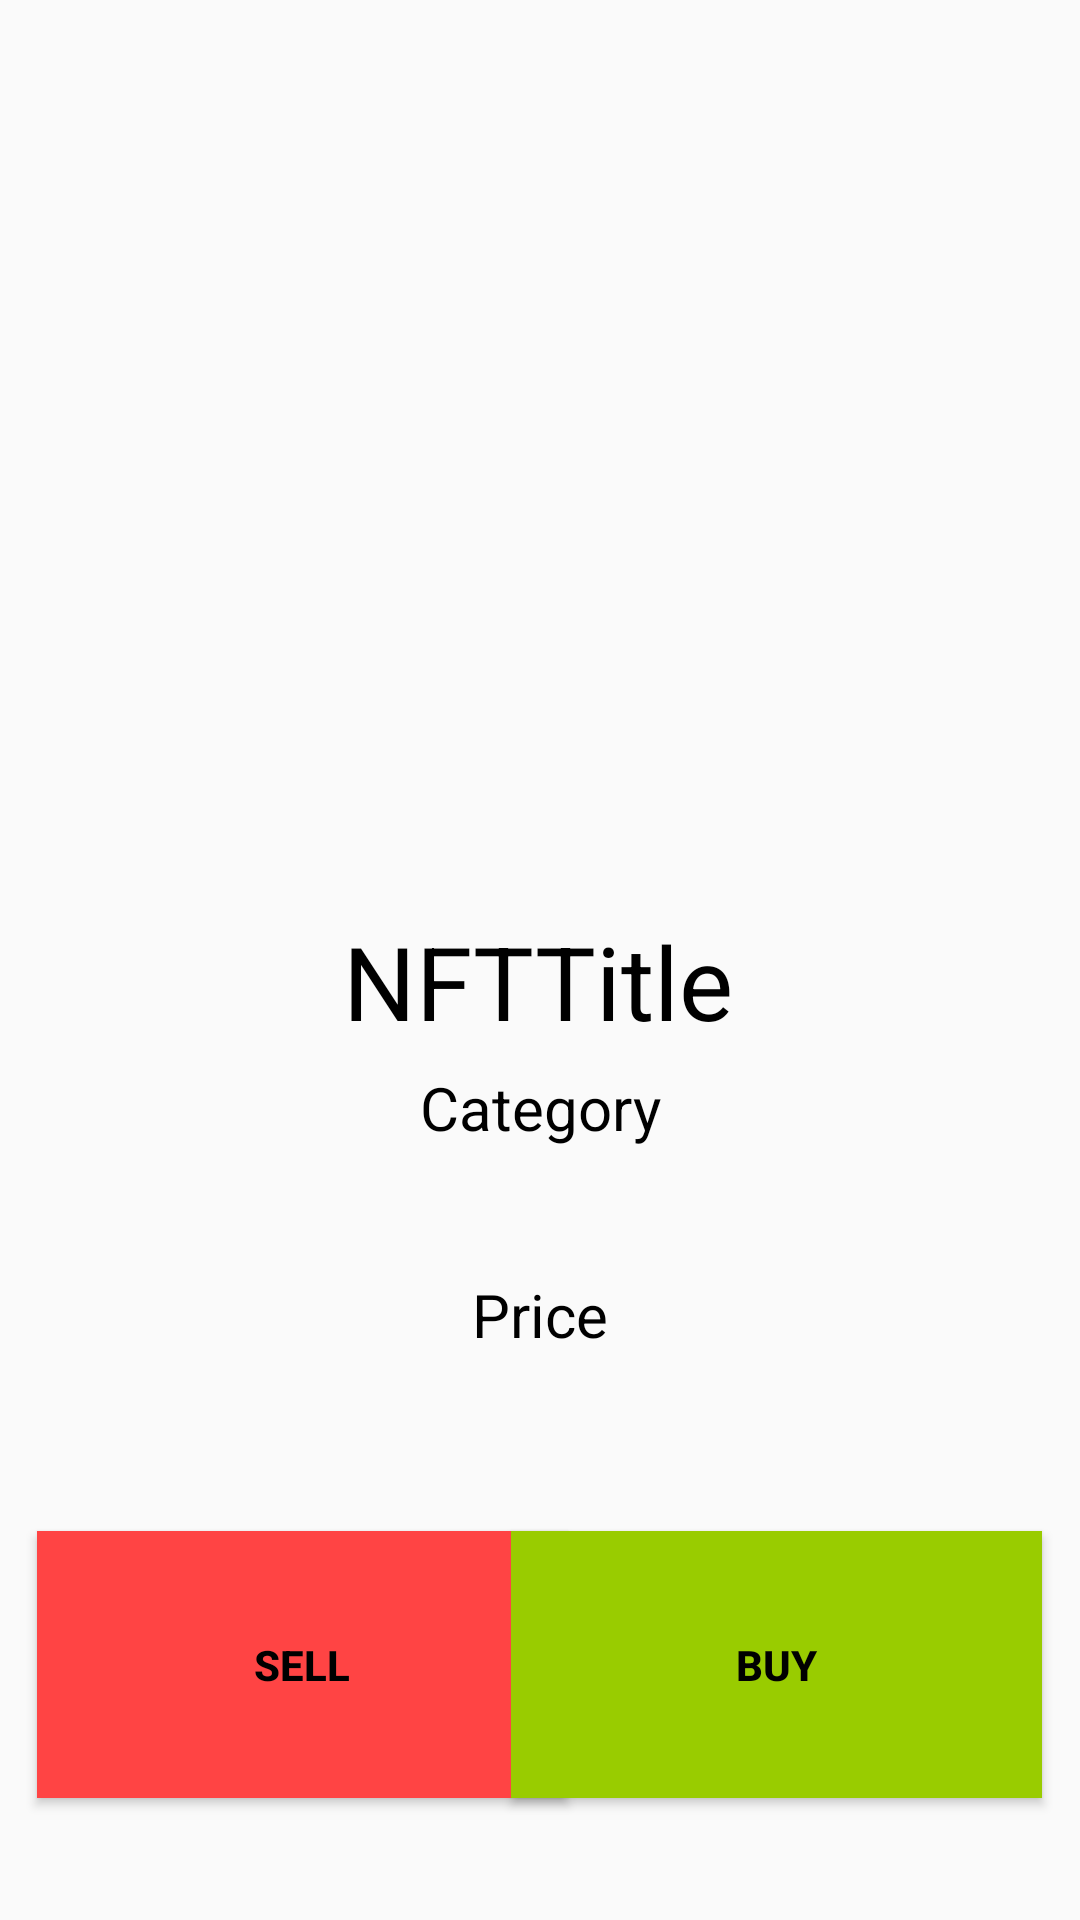

Reconstruct the res/layout file that produces this screen, plus the resources it refers to.
<!-- AndroidManifest.xml: application theme Theme.NFTPioneers -->
<!-- res/layout/activity_main6.xml -->
<?xml version="1.0" encoding="utf-8"?>
<androidx.constraintlayout.widget.ConstraintLayout
    xmlns:android="http://schemas.android.com/apk/res/android"
    xmlns:tools="http://schemas.android.com/tools"
    xmlns:app="http://schemas.android.com/apk/res-auto"
    android:layout_width="match_parent"
    android:layout_height="match_parent"
    tools:context=".MainActivity6">

  <ImageView
      android:id="@+id/imageView"
      android:layout_width="316dp"
      android:layout_height="294dp"
      app:layout_constraintBottom_toBottomOf="parent"
      app:layout_constraintEnd_toEndOf="parent"
      app:layout_constraintHorizontal_bias="0.494"
      app:layout_constraintStart_toStartOf="parent"
      app:layout_constraintTop_toTopOf="parent"
      app:layout_constraintVertical_bias="0.112"
      tools:srcCompat="@tools:sample/avatars" />

  <TextView
      android:id="@+id/textView23"
      android:layout_width="wrap_content"
      android:layout_height="wrap_content"
      android:text="NFTTitle"
      android:textColor="#000000"
      android:textSize="34sp"
      app:layout_constraintBottom_toBottomOf="parent"
      app:layout_constraintEnd_toEndOf="parent"
      app:layout_constraintHorizontal_bias="0.497"
      app:layout_constraintStart_toStartOf="parent"
      app:layout_constraintTop_toTopOf="parent"
      app:layout_constraintVertical_bias="0.512" />

  <TextView
      android:id="@+id/textView24"
      android:layout_width="wrap_content"
      android:layout_height="wrap_content"
      android:text="Category"
      android:textColor="#000000"
      android:textSize="20sp"
      app:layout_constraintBottom_toBottomOf="parent"
      app:layout_constraintEnd_toEndOf="parent"
      app:layout_constraintStart_toStartOf="parent"
      app:layout_constraintTop_toTopOf="parent"
      app:layout_constraintVertical_bias="0.58" />

  <TextView
      android:id="@+id/textView25"
      android:layout_width="wrap_content"
      android:layout_height="wrap_content"
      android:text="Price"
      android:textSize="20sp"
      app:layout_constraintBottom_toBottomOf="parent"
      app:layout_constraintEnd_toEndOf="parent"
      app:layout_constraintStart_toStartOf="parent"
      app:layout_constraintTop_toTopOf="parent"
      app:layout_constraintVertical_bias="0.693" />

  <Button
      android:id="@+id/button"
      android:layout_width="177dp"
      android:layout_height="89dp"
      android:background="@android:color/holo_red_light"
      android:text="SEll"
      android:textStyle="bold"
      app:layout_constraintBottom_toBottomOf="parent"
      app:layout_constraintEnd_toEndOf="parent"
      app:layout_constraintHorizontal_bias="0.068"
      app:layout_constraintStart_toStartOf="parent"
      app:layout_constraintTop_toTopOf="parent"
      app:layout_constraintVertical_bias="0.926" />

  <Button
      android:id="@+id/button2"
      android:layout_width="177dp"
      android:layout_height="89dp"
      android:background="@android:color/holo_green_light"
      android:text="BUY"
      android:textStyle="bold"
      app:layout_constraintBottom_toBottomOf="parent"
      app:layout_constraintEnd_toEndOf="parent"
      app:layout_constraintHorizontal_bias="0.931"
      app:layout_constraintStart_toStartOf="parent"
      app:layout_constraintTop_toTopOf="parent"
      app:layout_constraintVertical_bias="0.926" />
</androidx.constraintlayout.widget.ConstraintLayout>
<!-- resources referenced by this layout -->
<resources>
  <style name="Theme.NFTPioneers" parent="Theme.AppCompat.Light.NoActionBar">
          
          <item name="colorPrimary">@color/purple_500</item>
          <item name="android:textColor">#000000</item>
          <item name="colorPrimaryVariant">@color/purple_700</item>
          <item name="colorOnPrimary">@color/white</item>
          
          <item name="colorSecondary">@color/teal_200</item>
          <item name="colorSecondaryVariant">@color/teal_700</item>
          <item name="colorOnSecondary">@color/black</item>
          
          <item name="android:statusBarColor" tools:targetApi="l">?attr/colorPrimaryVariant</item>
          
      </style>
  <!-- not gathered from this repository: default colours our renderer supplied (Android Studio template values) -->
  <color name="purple_500">#FF6200EE</color>
  <color name="purple_700">#FF3700B3</color>
  <color name="teal_200">#FF03DAC5</color>
  <color name="teal_700">#FF018786</color>
  <color name="black">#FF000000</color>
  <color name="white">#FFFFFFFF</color>
</resources>
